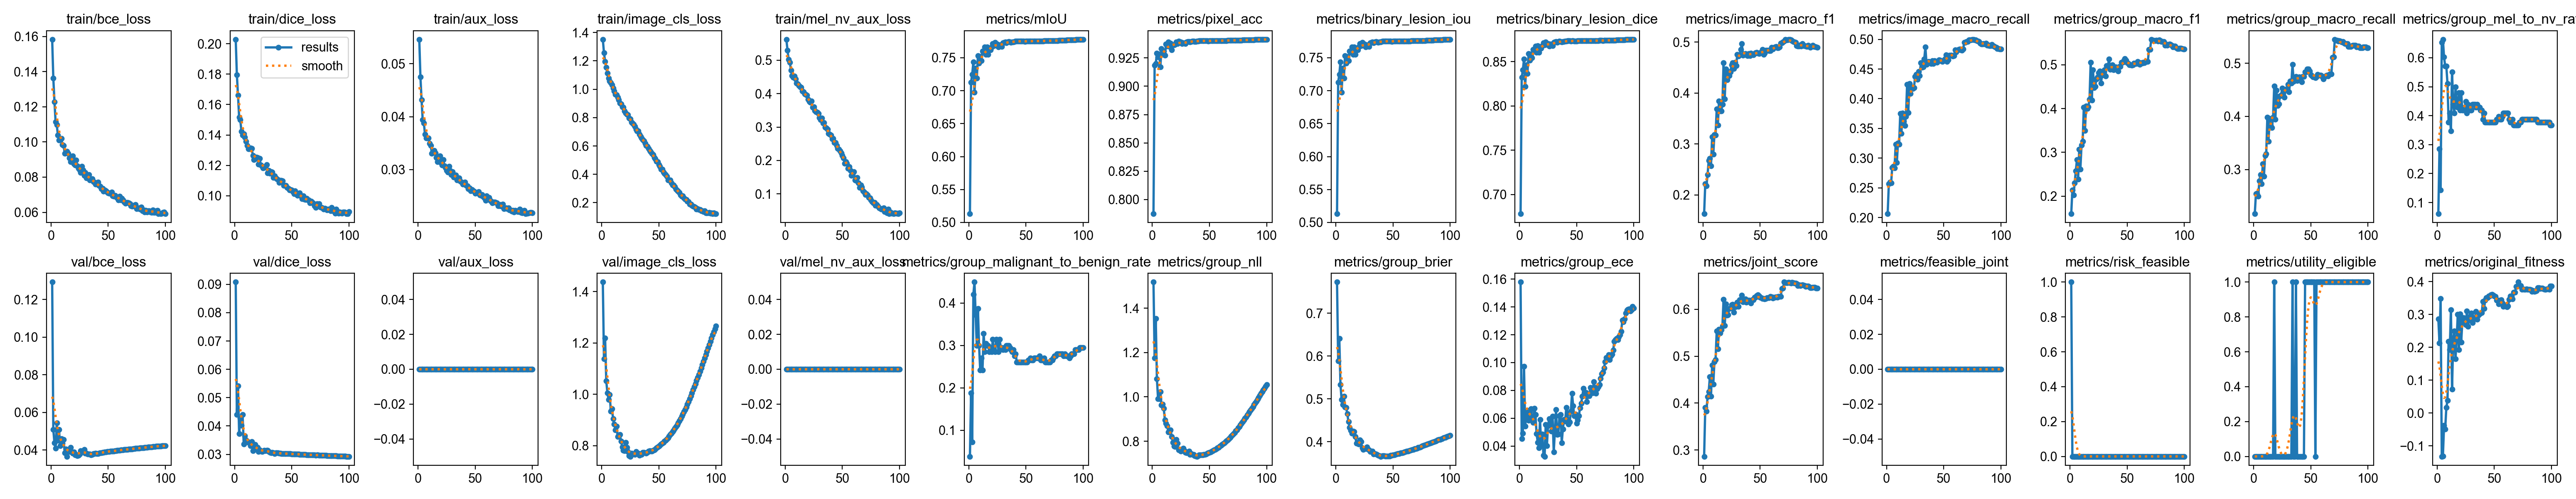

The file beside this chart, header and first rows:
epoch, time, train/bce_loss, train/dice_loss, train/aux_loss, train/image_cls_loss, train/mel_nv_aux_loss, metrics/mIoU, metrics/pixel_acc, metrics/binary_lesion_iou, metrics/binary_lesion_dice, metrics/image_macro_f1, metrics/image_macro_recall, metrics/group_macro_f1, metrics/group_macro_recall, metrics/group_mel_to_nv_rate, metrics/group_malignant_to_benign_rate, metrics/group_nll, metrics/group_brier, metrics/group_ece, metrics/joint_score, metrics/feasible_joint, metrics/risk_feasible, metrics/utility_eligible
1, 224.7, 0.1583, 0.2028, 0.05461, 1.351, 0.5621, 0.5132, 0.7874, 0.5132, 0.6783, 0.163, 0.2062, 0.1598, 0.2168, 0.06122, 0.03865, 1.518, 0.7727, 0.1579, 0.2863, 0, 1, 0
2, 441.4, 0.1363, 0.1796, 0.04755, 1.258, 0.5295, 0.7127, 0.9185, 0.7127, 0.8323, 0.2222, 0.2567, 0.2141, 0.2544, 0.2857, 0.1884, 1.176, 0.589, 0.04513, 0.3907, 0, 0, 0
3, 655.2, 0.1229, 0.166, 0.04319, 1.196, 0.5017, 0.725, 0.92, 0.725, 0.8406, 0.2175, 0.2593, 0.2023, 0.2548, 0.1429, 0.07246, 1.354, 0.6406, 0.04912, 0.383, 0, 0, 0
4, 868.2, 0.1115, 0.1515, 0.0394, 1.154, 0.4939, 0.7435, 0.9292, 0.7435, 0.8529, 0.2396, 0.2581, 0.2298, 0.2493, 0.6531, 0.4203, 1.082, 0.5334, 0.0973, 0.4134, 0, 0, 0
5, 1081, 0.1099, 0.1499, 0.03882, 1.114, 0.4704, 0.6974, 0.9261, 0.6974, 0.8217, 0.2677, 0.2844, 0.2578, 0.2783, 0.6633, 0.4493, 0.9909, 0.498, 0.05418, 0.424, 0, 0, 0
6, 1294, 0.1039, 0.1424, 0.03671, 1.079, 0.4536, 0.7339, 0.9285, 0.7339, 0.8466, 0.2717, 0.2859, 0.2834, 0.2906, 0.602, 0.372, 0.9913, 0.487, 0.06238, 0.4561, 0, 0, 0
7, 1507, 0.101, 0.1398, 0.03597, 1.058, 0.4482, 0.7191, 0.917, 0.7191, 0.8366, 0.2574, 0.2833, 0.2385, 0.2731, 0.5714, 0.2995, 1.023, 0.506, 0.06546, 0.4141, 0, 0, 0
8, 1720, 0.1015, 0.1407, 0.03595, 1.045, 0.4521, 0.7531, 0.9333, 0.7531, 0.8592, 0.3145, 0.3232, 0.3071, 0.3105, 0.5714, 0.3865, 0.9637, 0.4807, 0.05845, 0.4809, 0, 0, 0
9, 1934, 0.1019, 0.1386, 0.03596, 1.03, 0.4436, 0.7416, 0.9281, 0.7416, 0.8516, 0.2797, 0.2926, 0.2615, 0.2871, 0.5102, 0.2995, 0.9667, 0.4793, 0.0646, 0.4403, 0, 0, 0
10, 2146, 0.09854, 0.1357, 0.03497, 1.007, 0.4319, 0.7521, 0.9312, 0.7521, 0.8585, 0.3185, 0.3256, 0.3169, 0.3266, 0.3775, 0.2415, 0.9475, 0.4651, 0.06683, 0.4882, 0, 0, 0
11, 2359, 0.09802, 0.133, 0.03455, 0.9863, 0.4291, 0.7453, 0.9274, 0.7453, 0.8541, 0.3175, 0.3231, 0.3255, 0.3293, 0.4082, 0.2705, 0.8954, 0.4464, 0.06011, 0.4925, 0, 0, 0
12, 2572, 0.09357, 0.1309, 0.03309, 0.9651, 0.4234, 0.76, 0.9373, 0.76, 0.8636, 0.3689, 0.3753, 0.4031, 0.3988, 0.3469, 0.2415, 0.8802, 0.4335, 0.05684, 0.5535, 0, 0, 0
13, 2786, 0.09426, 0.131, 0.03343, 0.9621, 0.4205, 0.7581, 0.9353, 0.7581, 0.8624, 0.337, 0.3412, 0.3502, 0.353, 0.551, 0.3285, 0.8695, 0.4261, 0.06702, 0.5152, 0, 0, 0
14, 2999, 0.09472, 0.1314, 0.03363, 0.9427, 0.4194, 0.7661, 0.9392, 0.7661, 0.8676, 0.3845, 0.3758, 0.4054, 0.396, 0.4388, 0.285, 0.8419, 0.4198, 0.0627, 0.5573, 0, 0, 0
15, 3212, 0.09351, 0.131, 0.03312, 0.9249, 0.4074, 0.7551, 0.9349, 0.7551, 0.8605, 0.365, 0.3621, 0.4001, 0.3835, 0.4082, 0.3044, 0.8477, 0.4245, 0.04893, 0.5497, 0, 0, 0
16, 3424, 0.09076, 0.1266, 0.03228, 0.9031, 0.4046, 0.7667, 0.9381, 0.7667, 0.8679, 0.3649, 0.3549, 0.4041, 0.3786, 0.5, 0.2995, 0.8503, 0.4231, 0.0427, 0.5566, 0, 0, 0
17, 3637, 0.08884, 0.1238, 0.03146, 0.8976, 0.399, 0.7553, 0.9322, 0.7553, 0.8606, 0.378, 0.3705, 0.4213, 0.3988, 0.449, 0.2995, 0.8206, 0.4118, 0.03875, 0.5641, 0, 0, 0
18, 3850, 0.09095, 0.1243, 0.03239, 0.8752, 0.3971, 0.7618, 0.9365, 0.7618, 0.8648, 0.4592, 0.4244, 0.5058, 0.4568, 0.4286, 0.285, 0.7936, 0.3958, 0.05899, 0.6208, 0, 0, 1
19, 4063, 0.09209, 0.1254, 0.03259, 0.8735, 0.3955, 0.7621, 0.9365, 0.7621, 0.865, 0.3886, 0.3768, 0.419, 0.3947, 0.4796, 0.2947, 0.7779, 0.3985, 0.04091, 0.5651, 0, 0, 0
20, 4276, 0.08766, 0.1252, 0.0313, 0.8462, 0.3826, 0.7666, 0.9367, 0.7666, 0.8679, 0.447, 0.4253, 0.4882, 0.4491, 0.4184, 0.285, 0.7752, 0.3939, 0.04852, 0.6118, 0, 0, 0
21, 4489, 0.08681, 0.1207, 0.03085, 0.8322, 0.3765, 0.7716, 0.9392, 0.7716, 0.8711, 0.4263, 0.4087, 0.4478, 0.4203, 0.4796, 0.314, 0.8081, 0.4037, 0.03338, 0.5879, 0, 0, 0
22, 4702, 0.08959, 0.1245, 0.03185, 0.8238, 0.3738, 0.7681, 0.9375, 0.7681, 0.8689, 0.442, 0.4195, 0.4508, 0.4232, 0.4184, 0.2899, 0.7901, 0.4, 0.03251, 0.5884, 0, 0, 0
23, 4916, 0.08629, 0.1201, 0.03067, 0.8202, 0.3783, 0.7737, 0.9399, 0.7737, 0.8724, 0.4344, 0.4173, 0.4673, 0.4385, 0.4184, 0.285, 0.7609, 0.3852, 0.0554, 0.6013, 0, 0, 0
24, 5128, 0.08502, 0.1195, 0.03038, 0.798, 0.3589, 0.769, 0.9388, 0.769, 0.8694, 0.4412, 0.4187, 0.4716, 0.4398, 0.4286, 0.314, 0.7632, 0.3819, 0.04008, 0.6022, 0, 0, 0
25, 5341, 0.08398, 0.1184, 0.02985, 0.7917, 0.3608, 0.7707, 0.9389, 0.7707, 0.8705, 0.4557, 0.4376, 0.4816, 0.4533, 0.449, 0.3092, 0.7551, 0.3833, 0.05447, 0.6092, 0, 0, 0
26, 5554, 0.08271, 0.1184, 0.02948, 0.7658, 0.3498, 0.7663, 0.9375, 0.7663, 0.8677, 0.4592, 0.4406, 0.4861, 0.4502, 0.4082, 0.285, 0.7635, 0.3838, 0.05964, 0.6103, 0, 0, 0
27, 5768, 0.08612, 0.119, 0.03064, 0.7618, 0.345, 0.7697, 0.9384, 0.7697, 0.8699, 0.4483, 0.4327, 0.4585, 0.4361, 0.4388, 0.314, 0.7686, 0.3872, 0.05914, 0.594, 0, 0, 0
28, 5981, 0.0839, 0.1204, 0.02981, 0.7537, 0.3448, 0.7682, 0.9379, 0.7682, 0.8689, 0.4607, 0.4456, 0.4764, 0.4512, 0.4286, 0.2947, 0.7563, 0.3827, 0.05069, 0.605, 0, 0, 0
29, 6195, 0.08098, 0.1151, 0.02908, 0.7372, 0.34, 0.7669, 0.9376, 0.7669, 0.8681, 0.454, 0.4389, 0.4787, 0.452, 0.4184, 0.2947, 0.7485, 0.3806, 0.06127, 0.6059, 0, 0, 0
30, 6408, 0.08264, 0.1166, 0.02961, 0.7159, 0.3275, 0.7724, 0.9392, 0.7724, 0.8716, 0.4762, 0.4604, 0.4889, 0.4606, 0.4184, 0.2899, 0.7484, 0.3766, 0.03561, 0.6145, 0, 0, 0
31, 6622, 0.07958, 0.1147, 0.02856, 0.706, 0.3219, 0.7732, 0.9393, 0.7732, 0.8721, 0.4726, 0.4526, 0.4743, 0.4464, 0.4388, 0.2947, 0.7521, 0.3769, 0.05092, 0.6056, 0, 0, 0
32, 6836, 0.08018, 0.1158, 0.02876, 0.7047, 0.3263, 0.7741, 0.9396, 0.7741, 0.8726, 0.4748, 0.4537, 0.4977, 0.4665, 0.4388, 0.2899, 0.7545, 0.3783, 0.06607, 0.6207, 0, 0, 0
33, 7050, 0.08143, 0.1155, 0.02893, 0.6817, 0.3119, 0.7725, 0.9392, 0.7725, 0.8717, 0.4855, 0.467, 0.4951, 0.463, 0.4388, 0.2995, 0.7406, 0.3715, 0.04815, 0.6184, 0, 0, 0
34, 7263, 0.07828, 0.1119, 0.02805, 0.6679, 0.3126, 0.7739, 0.9396, 0.7739, 0.8725, 0.4971, 0.4872, 0.5133, 0.4976, 0.4286, 0.2995, 0.7443, 0.3721, 0.04851, 0.6302, 0, 0, 1
35, 7477, 0.07893, 0.113, 0.02828, 0.6567, 0.3, 0.7749, 0.9399, 0.7749, 0.8732, 0.4746, 0.4576, 0.4896, 0.4657, 0.4388, 0.2995, 0.7402, 0.3712, 0.06159, 0.6159, 0, 0, 0
36, 7689, 0.07898, 0.1117, 0.02843, 0.6428, 0.2971, 0.7742, 0.9398, 0.7742, 0.8727, 0.4767, 0.4621, 0.4939, 0.4693, 0.4286, 0.2947, 0.7396, 0.3703, 0.06247, 0.6184, 0, 0, 0
37, 7902, 0.0775, 0.1111, 0.0278, 0.6349, 0.2927, 0.7732, 0.9395, 0.7732, 0.8721, 0.4771, 0.4625, 0.5001, 0.4755, 0.4286, 0.2899, 0.735, 0.368, 0.04231, 0.6218, 0, 0, 1
38, 8115, 0.07706, 0.1107, 0.02762, 0.6163, 0.2814, 0.7737, 0.9396, 0.7737, 0.8724, 0.4753, 0.4614, 0.4889, 0.4677, 0.4184, 0.285, 0.7328, 0.367, 0.05228, 0.615, 0, 0, 0
39, 8328, 0.07597, 0.1086, 0.02723, 0.6038, 0.2787, 0.774, 0.9397, 0.774, 0.8726, 0.4736, 0.459, 0.4908, 0.4695, 0.4184, 0.2899, 0.7315, 0.3656, 0.05907, 0.6163, 0, 0, 0
40, 8542, 0.07667, 0.11, 0.0274, 0.5972, 0.2755, 0.7747, 0.94, 0.7747, 0.8731, 0.4778, 0.4642, 0.4954, 0.4743, 0.3878, 0.2754, 0.735, 0.3659, 0.05776, 0.6195, 0, 0, 0
41, 8761, 0.07707, 0.1101, 0.02766, 0.5826, 0.2644, 0.7751, 0.9401, 0.7751, 0.8733, 0.4731, 0.4595, 0.4934, 0.4726, 0.4082, 0.2802, 0.7383, 0.3672, 0.06778, 0.6185, 0, 0, 0
42, 8975, 0.07518, 0.1097, 0.027, 0.5674, 0.2659, 0.7752, 0.9401, 0.7752, 0.8733, 0.4784, 0.4639, 0.4855, 0.4652, 0.3775, 0.2609, 0.7391, 0.3671, 0.06365, 0.6135, 0, 0, 0
43, 9188, 0.07482, 0.1068, 0.0269, 0.5597, 0.2533, 0.7754, 0.9402, 0.7754, 0.8735, 0.4768, 0.4626, 0.4963, 0.4748, 0.3775, 0.2609, 0.7373, 0.3661, 0.05581, 0.6204, 0, 0, 0
44, 9401, 0.07333, 0.1067, 0.02637, 0.5483, 0.2534, 0.7753, 0.9402, 0.7753, 0.8734, 0.4752, 0.4613, 0.4963, 0.4748, 0.3775, 0.2609, 0.7378, 0.3663, 0.05736, 0.6203, 0, 0, 0
45, 9615, 0.07354, 0.1068, 0.0265, 0.5373, 0.2453, 0.7751, 0.9401, 0.7751, 0.8733, 0.4775, 0.4634, 0.5053, 0.4839, 0.3775, 0.2609, 0.7397, 0.3665, 0.06488, 0.6258, 0, 0, 1
46, 9828, 0.0719, 0.1056, 0.02602, 0.5189, 0.2363, 0.7752, 0.9401, 0.7752, 0.8734, 0.4794, 0.4653, 0.5053, 0.4839, 0.3775, 0.2609, 0.74, 0.3662, 0.07783, 0.6259, 0, 0, 1
47, 10041, 0.07271, 0.1049, 0.0262, 0.5081, 0.2341, 0.7752, 0.9401, 0.7752, 0.8734, 0.4799, 0.4649, 0.5106, 0.489, 0.3775, 0.2609, 0.7419, 0.3666, 0.06893, 0.6291, 0, 0, 1
48, 10255, 0.07214, 0.1039, 0.02603, 0.4915, 0.2289, 0.7749, 0.9401, 0.7749, 0.8732, 0.4782, 0.4632, 0.514, 0.4895, 0.3775, 0.2609, 0.7452, 0.3677, 0.06156, 0.6311, 0, 0, 1
49, 10469, 0.0716, 0.1042, 0.02587, 0.4876, 0.2225, 0.7747, 0.94, 0.7747, 0.873, 0.4772, 0.4624, 0.5099, 0.4851, 0.3775, 0.2609, 0.7467, 0.3682, 0.06281, 0.6285, 0, 0, 1
50, 10682, 0.07093, 0.1038, 0.02553, 0.4676, 0.2147, 0.7749, 0.9401, 0.7749, 0.8732, 0.4789, 0.4644, 0.5049, 0.4783, 0.3775, 0.2609, 0.7491, 0.3686, 0.05639, 0.6255, 0, 0, 1
51, 10895, 0.07066, 0.1027, 0.02557, 0.4557, 0.208, 0.7752, 0.9401, 0.7752, 0.8734, 0.481, 0.4666, 0.5032, 0.4768, 0.3775, 0.2609, 0.7512, 0.3691, 0.05866, 0.6246, 0, 0, 1
52, 11108, 0.07096, 0.1012, 0.0256, 0.4374, 0.1919, 0.7752, 0.9401, 0.7752, 0.8733, 0.4855, 0.4739, 0.5001, 0.474, 0.3878, 0.2657, 0.7549, 0.3701, 0.0616, 0.6226, 0, 0, 1
53, 11322, 0.0714, 0.1031, 0.02581, 0.4354, 0.1967, 0.7753, 0.9402, 0.7753, 0.8734, 0.4762, 0.4628, 0.5001, 0.474, 0.3878, 0.2657, 0.7578, 0.3708, 0.06751, 0.6227, 0, 0, 1
54, 11536, 0.06939, 0.1011, 0.02518, 0.4167, 0.1913, 0.7752, 0.9402, 0.7752, 0.8734, 0.4785, 0.4653, 0.4989, 0.4728, 0.398, 0.2705, 0.7612, 0.3719, 0.07078, 0.6219, 0, 0, 0
55, 11750, 0.06901, 0.1002, 0.0251, 0.4068, 0.1761, 0.7753, 0.9402, 0.7753, 0.8734, 0.484, 0.4731, 0.5001, 0.474, 0.3878, 0.2657, 0.7633, 0.3722, 0.07569, 0.6227, 0, 0, 1
56, 11963, 0.06964, 0.1015, 0.0253, 0.3973, 0.181, 0.7753, 0.9402, 0.7753, 0.8735, 0.4842, 0.4733, 0.5037, 0.4787, 0.3878, 0.2657, 0.766, 0.3728, 0.08137, 0.625, 0, 0, 1
57, 12177, 0.06857, 0.1019, 0.02488, 0.3859, 0.1697, 0.7753, 0.9402, 0.7753, 0.8735, 0.4838, 0.4733, 0.5026, 0.4774, 0.398, 0.2705, 0.7692, 0.3735, 0.07622, 0.6242, 0, 0, 1
58, 12390, 0.06807, 0.1, 0.02463, 0.3596, 0.1553, 0.7754, 0.9403, 0.7754, 0.8735, 0.4833, 0.472, 0.5029, 0.4774, 0.4082, 0.2705, 0.7724, 0.3741, 0.07841, 0.6245, 0, 0, 1
59, 12604, 0.06696, 0.09798, 0.02414, 0.3592, 0.16, 0.7753, 0.9402, 0.7753, 0.8734, 0.4833, 0.4726, 0.5072, 0.4774, 0.4082, 0.2705, 0.7775, 0.3753, 0.0718, 0.6271, 0, 0, 1
60, 12817, 0.06911, 0.1001, 0.02504, 0.3608, 0.1665, 0.7754, 0.9403, 0.7754, 0.8735, 0.4899, 0.482, 0.5056, 0.4754, 0.4082, 0.2705, 0.7808, 0.3759, 0.07657, 0.6261, 0, 0, 1
... 40 more rows
